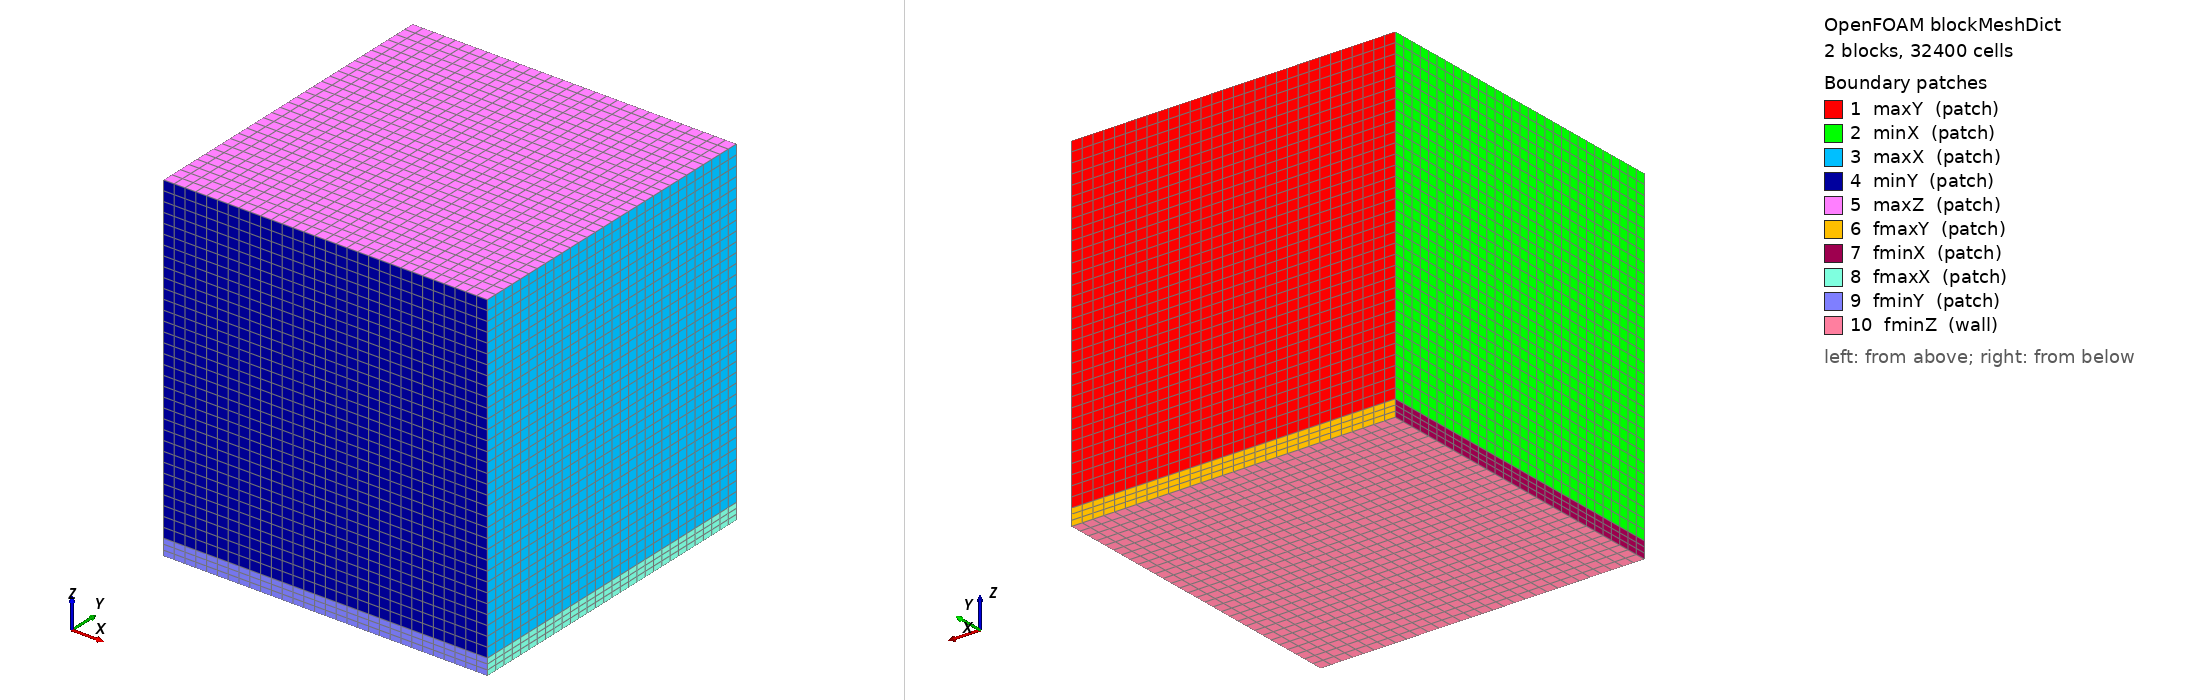

OpenFOAM case: the mesh blockMesh builds from blockMeshDict, 2 block(s), 32400 cells. Boundary patches (legend numbers): 1 maxY (patch), 2 minX (patch), 3 maxX (patch), 4 minY (patch), 5 maxZ (patch), 6 fmaxY (patch), 7 fminX (patch), 8 fmaxX (patch), 9 fminY (patch), 10 fminZ (wall). Left view from above one corner, right view from below the opposite corner. Boundary conditions: 0 field file(s) under 0/; 0 of 10 drawn patches have an entry in a shipped field file.

=== system/blockMeshDict ===
/*--------------------------------*- C++ -*----------------------------------*\
| =========                 |                                                 |
| \\      /  F ield         | OpenFOAM: The Open Source CFD Toolbox           |
|  \\    /   O peration     | Version:  v2506                                 |
|   \\  /    A nd           | Website:  www.openfoam.com                      |
|    \\/     M anipulation  |                                                 |
\*---------------------------------------------------------------------------*/
FoamFile
{
    version     2.0;
    format      ascii;
    class       dictionary;
    object      blockMeshDict;
}
// * * * * * * * * * * * * * * * * * * * * * * * * * * * * * * * * * * * * * //

scale   1;

vertices
(
    ( 0   0   0)
    ( 10  0   0)
    ( 10  10  0)
    ( 0   10  0)
    
    ( 0   0   10)
    ( 10  0   10)
    ( 10  10  10)
    ( 0   10  10)
    
    ( 0   0   -0.5)
    ( 10  0   -0.5)
    ( 10  10  -0.5)
    ( 0   10  -0.5)
);

blocks
(
    hex (0 1 2 3 4 5 6 7) (30 30 33) simpleGrading (1 1 1)
    hex (8 9 10 11 0 1 2 3 ) (30 30 3) simpleGrading (1 1 1)
);

edges
(
);

boundary
(
    maxY
    {
        type patch;
        faces
        (
            (3 7 6 2)
        );
    }
    minX
    {
        type patch;
        faces
        (
            (0 4 7 3)
        );
    }
    maxX
    {
        type patch;
        faces
        (
            (2 6 5 1)
        );
    }
    minY
    {
        type patch;
        faces
        (
            (1 5 4 0)
        );
    }
    
    maxZ
    {
        type patch;
        faces
        (
            (4 5 6 7)
        );
    }
    
    fmaxY
    {
        type patch;
        faces
        (
            (11 3 2 10)
        );
    }
    fminX
    {
        type patch;
        faces
        (
            (8 0 3 11)
        );
    }
    fmaxX
    {
        type patch;
        faces
        (
            (10 2 1 9)
        );
    }
    fminY
    {
        type patch;
        faces
        (
            (9 1 0 8)
        );
    }
    fminZ
    {
        type wall;
        faces
        (
            (8 9 10 11)
        );
    }
);

mergePatchPairs
(
);


// ************************************************************************* //


=== system/controlDict ===
/*--------------------------------*- C++ -*----------------------------------*\
| =========                 |                                                 |
| \\      /  F ield         | OpenFOAM: The Open Source CFD Toolbox           |
|  \\    /   O peration     | Version:  v2506                                 |
|   \\  /    A nd           | Website:  www.openfoam.com                      |
|    \\/     M anipulation  |                                                 |
\*---------------------------------------------------------------------------*/
FoamFile
{
    version     2.0;
    format      ascii;
    class       dictionary;
    object      controlDict;
}
// * * * * * * * * * * * * * * * * * * * * * * * * * * * * * * * * * * * * * //

application     chtMultiRegionFoam;

startFrom       startTime;

startTime       0;

stopAt          endTime;

endTime         1000;

deltaT          1;

writeControl    adjustable;

writeInterval   100;

purgeWrite      0;

writeFormat     ascii;

writePrecision  7;

writeCompression off;

timeFormat      general;

timePrecision   6;

runTimeModifiable true;

adjustTimeStep  yes;

maxCo           15;

maxDeltaT       10;

maxDi           0.25;


// ************************************************************************* //
